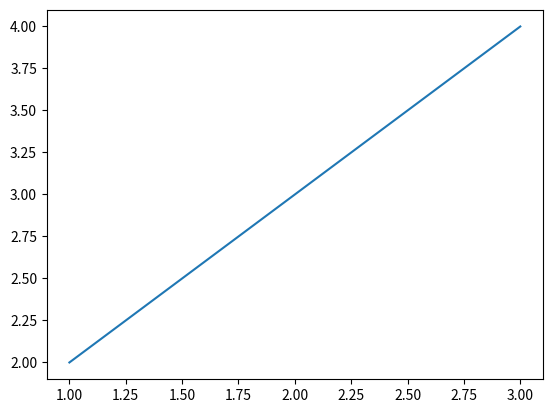

This chart was generated by the following Python code:
import pandas as pd
import matplotlib.pyplot as plt

x = [1,2,3]
y = [2,3,4]
df = pd.DataFrame(x,y)
fig = plt.plot(x,y)
plt.show()
